Run: headless pygame with SDL's dummy video driver; simulated clock (each Clock.tick advances the game by its frame time, no real sleeping); random seed 0; keys injected as events and as key.get_pressed() state; no mouse input.
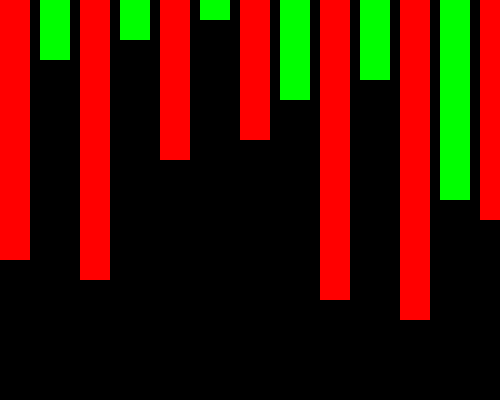
Frame 1 of 4 · flips 1–60 · no input
Frame 2 of 4 · flips 61–180 · tapped SPACE, RETURN · held RIGHT (→), D · screen unchanged from frame 1, image omitted
Frame 3 of 4 · flips 181–300 · held DOWN (↓), S · screen unchanged from frame 2, image omitted
Frame 4 of 4 · flips 301–420 · held LEFT (←), A, UP (↑), W · screen unchanged from frame 3, image omitted

The pygame program that drew these frames:

import pygame
import random

def shuffle(arr: list):
    for i in range(len(arr)):
        r = random.randint(0, len(arr)-1)
        arr[i], arr[r] = arr[r], arr[i]
    return arr

def genArr(n: int):
    arr = [i for i in range(1, n+1)]
    arr = shuffle(arr)
    return arr

# method to show the list of height
def show(arr, win):
    # initial position
    x = 0
    y = 0
    # width of each bar
    width = 30
    for i in range(len(arr)):
        # drawing each bar with respective gap
        if i % 2 == 0:
            pygame.draw.rect(win, (255, 0, 0), (x + 40 * i, y, width, (arr[i]*20)))
        else:
            pygame.draw.rect(win, (0, 255, 0), (x + 40 * i, y, width, (arr[i]*20)))


# infinite loop
def main():
    pygame.init()
    # setting window size
    win = pygame.display.set_mode((500, 400))
    # setting title to the window
    pygame.display.set_caption("Bubble sort")
    run = True
    arr = genArr(16)
    while run:
        # execute flag to start sorting
        execute = False
        # time delay
        pygame.time.delay(10)
        # getting keys pressed
        keys = pygame.key.get_pressed()
        # iterating events
        for event in pygame.event.get():
            # if event is to quit
            if event.type == pygame.QUIT:
                # making run = false so break the while loop
                run = False
        # if space bar is pressed
        if keys[pygame.K_SPACE]:
            # make execute flag to true
            execute = True
        # checking if execute flag is false
        if execute == False:
            # fill the window with black color
            win.fill((0, 0, 0))
            # call the height method to show the list items
            show(arr, win)
            # update the window
            pygame.display.update()
            run == False
        # if execute flag is true
        else:
            for i in range(len(arr) - 1):
                for j in range(len(arr) - i - 1):
                    if arr[j] > arr[j + 1]:
                        arr[j], arr[j + 1] = arr[j + 1], arr[j]
                    win.fill((0, 0, 0))
                    # call show method to display the list items
                    show(arr, win)
                    # create a time delay
                    pygame.time.delay(30)
                    # update the display
                    pygame.display.update()

# exiting the main window
pygame.quit()

# sourced from https://www.geeksforgeeks.org/python/bubble-sort-visualizer-using-pygame/

if __name__ == "__main__":
    main()
